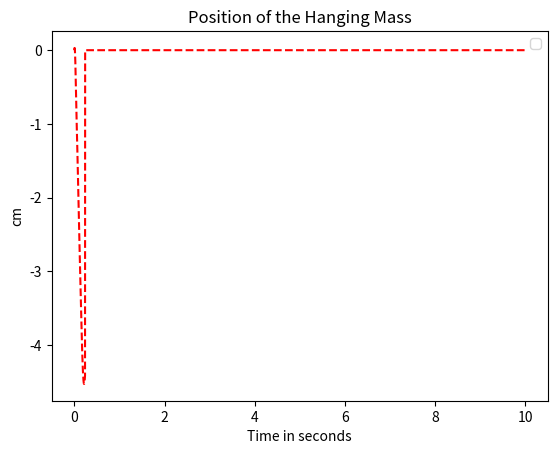

This figure's Python source:
from __future__ import division
import numpy as np
import matplotlib.pyplot as plt
from scipy.integrate import odeint
import math

g = 9.8 # m/s^2
M2 = 0.3 # kg
K4 = 136 #N/m
Rdisk = 0.014 # m
J7 = 0.00002
J12 = 0.00002
c9 = 1
c11 = 10
K14 = 15 # n/m

# slip is given by X7 - X9
actual_ratios = []

def f(y, t):
    """the system of differential equaitons derived from the bond graph model"""
    P2i = y[0]
    Q4i = y[1]
    P7i = y[2]
    P12i = y[3]
    Q14i = y[4]
    X2 = y[5]

    wr = P7i/J7
    wt = P12i/J12
    #print "u_k(wr, wt) {}".format(u_k(wr, wt))

    P2_ = M2*g - Q4i*K4
    Q4_ = P2i/M2 - Rdisk*P7i/J7
    P7_ = Q4i*K4 - u_k(wr, wt)
    P12_ = u_k(wr, wt) - Rdisk*Q14i*K14 - P12i*c11/J12
    Q14_ = Rdisk*P12i/J12
    X5_ = P2_/M2
    return [P2_, Q4_, P7_, P12_, Q14_, X5_]

def u_k(wr, wt):
    """4th order model of the bushing friction"""
    A = 11
    B1 = 0.47
    B2 = 0.5
    return A*(math.tanh(wr/wt) + (B1 * (wr/wt))/(1 + B2*(wr/wt)**4))

# Initial conditions
P2 = 1. # initial velocity
Q4 = 0. # initial force
P7 = 0.00000001 # initial force
P12 = 0.000000001
Q14 = 0. # initial velocity
X2 = 0.
y0 = [P2, Q4, P7, P12, Q14, X2]
t = np.linspace(0, 10, 4000)

# solve the DEs
soln = odeint(f, y0, t)
P2 = soln[:, 0]
Q4 = soln[:, 1]
P7 = soln[:, 2]
P12 = soln[:, 3]
Q13 = soln[:, 4]
X2 = soln[:, 5]

plt.figure()
plt.plot(t, X2, 'r--')

plt.xlabel('Time in seconds')
plt.ylabel('cm')
plt.title('Position of the Hanging Mass')
plt.legend(loc=0)
plt.show()
